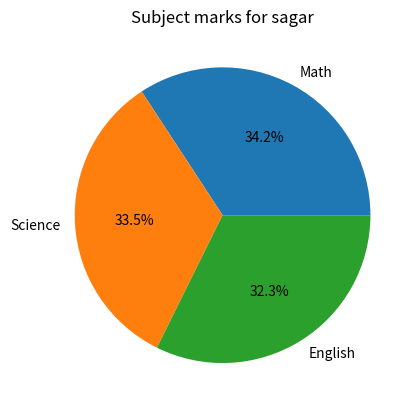

Python code for this plot:
#Q4.Plot a pie chart of subject marks for 'Sagar'.

import pandas as pd
import matplotlib.pyplot as plt

border = "-"*60

data = {
    'Name' : ['Amit','Sagar','Pooja'],
    'Math': [85, 90, 78],
    'Science' : [92, 88, 80],
    'English' : [75, 85, 82]
}

df = pd.DataFrame(data)
print("DataFrame :", df)
print(border)

#select sagar

sagar = df[df['Name'] == 'Sagar'].iloc[0]

subjects = ['Math', 'Science', 'English']
marks = [sagar['Math'], sagar['Science'], sagar['English']]

plt.pie(
    marks,
    labels = subjects,
    autopct = "%1.1f%%",
)

plt.title("Subject marks for sagar")
plt.show()
